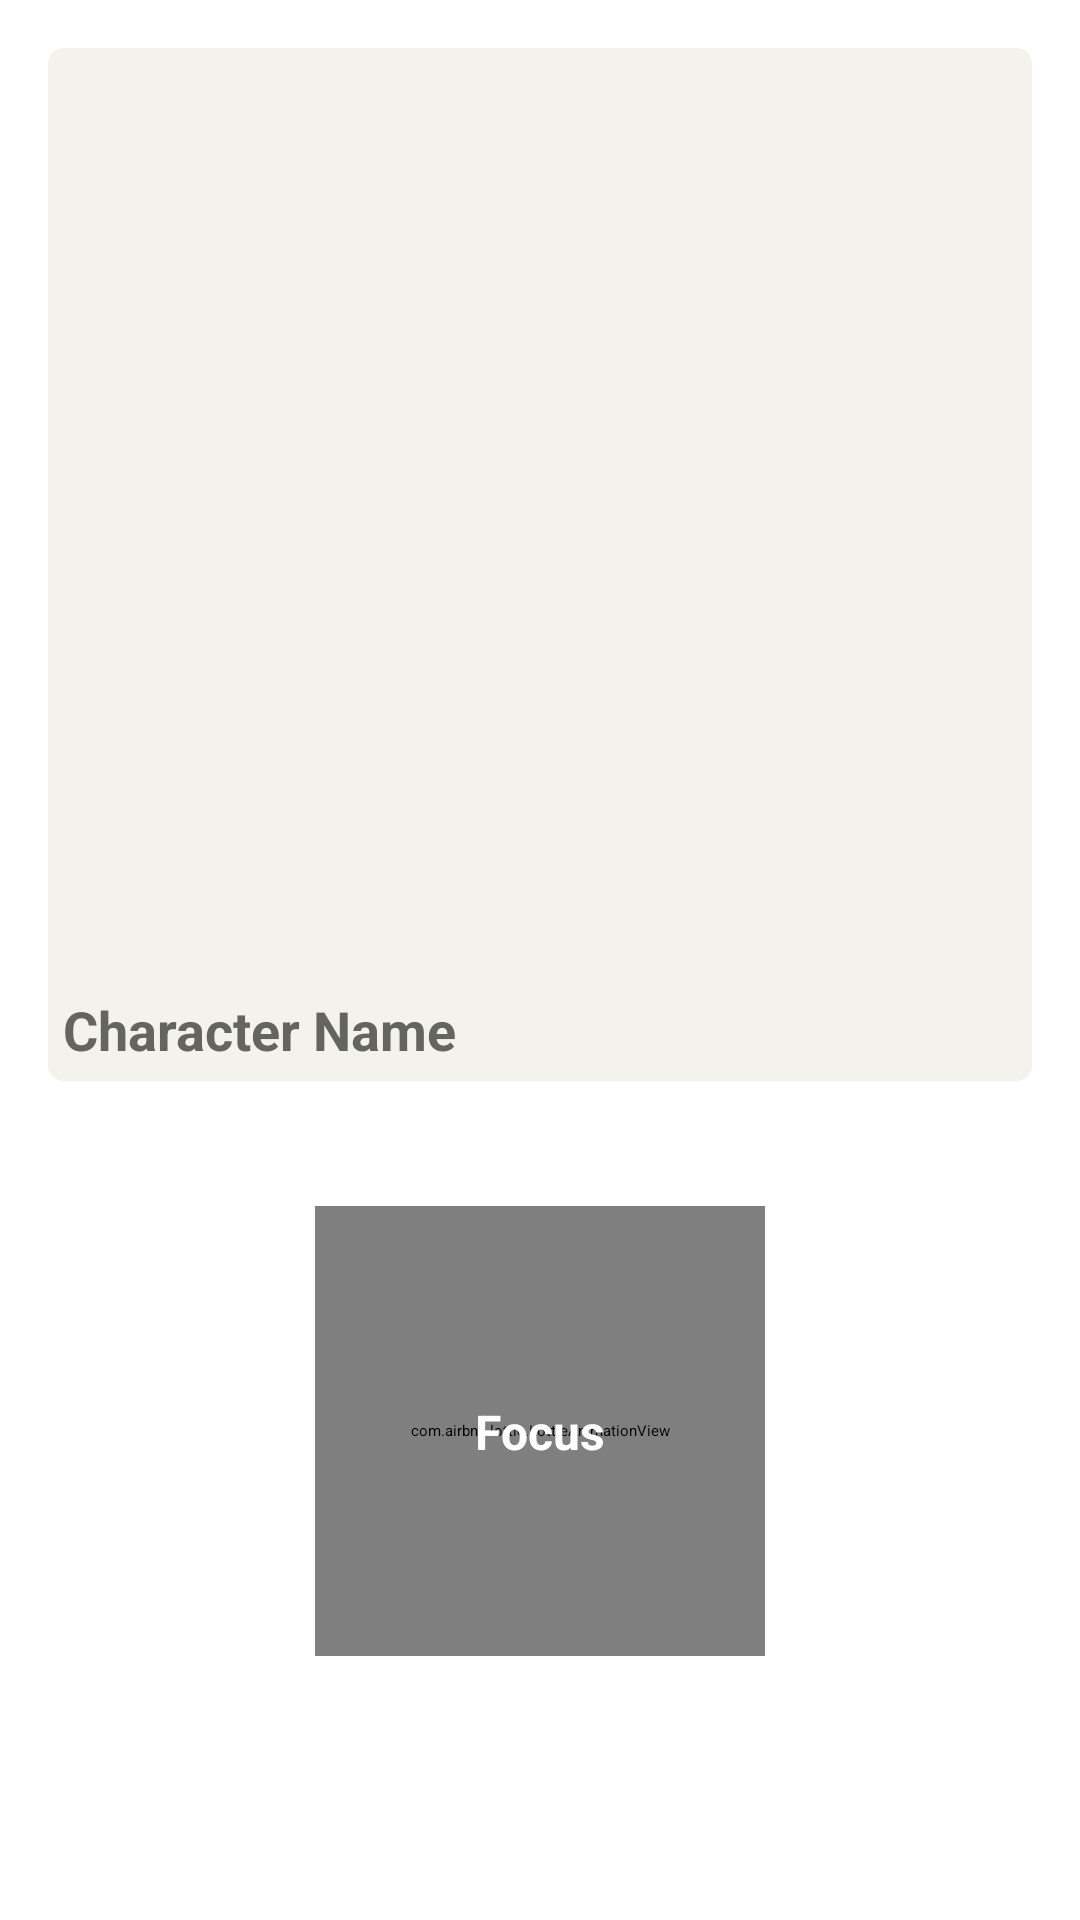

This screen was rendered from an Android layout file. Write that file and the resources it references.
<!-- AndroidManifest.xml: application theme Theme.CS361_Project_G11 -->
<!-- res/layout/activity_homepage.xml -->
<?xml version="1.0" encoding="utf-8"?>

<androidx.constraintlayout.widget.ConstraintLayout
    xmlns:android="http://schemas.android.com/apk/res/android"
    xmlns:app="http://schemas.android.com/apk/res-auto"
    xmlns:tools="http://schemas.android.com/tools"
    android:layout_width="match_parent"
    android:layout_height="match_parent"
    android:padding="16dp">

    
    <androidx.cardview.widget.CardView
        android:id="@+id/cardView"
        android:layout_width="0dp"
        android:layout_height="wrap_content"
        android:elevation="4dp"
        app:cardBackgroundColor="@color/gray"
        app:cardCornerRadius="5dp"
        app:layout_constraintEnd_toEndOf="parent"
        app:layout_constraintStart_toStartOf="parent"
        app:layout_constraintTop_toTopOf="parent">

        <LinearLayout
            android:layout_width="match_parent"
            android:layout_height="wrap_content"
            android:orientation="vertical">

            <ImageView
                android:id="@+id/avatarImageView"
                android:layout_width="match_parent"
                android:layout_height="300dp"
                android:layout_margin="5dp"
                android:scaleType="centerCrop"
                android:src="@drawable/character1" />

            <TextView
                android:id="@+id/nameTextView"
                android:layout_width="match_parent"
                android:layout_height="wrap_content"
                android:padding="5dp"
                android:text="Character Name"
                android:textColor="@color/text"
                android:textSize="18sp"
                android:textStyle="bold" />
        </LinearLayout>
    </androidx.cardview.widget.CardView>

    <com.airbnb.lottie.LottieAnimationView
        android:id="@+id/start_button"
        android:layout_width="150dp"
        android:layout_height="150dp"

        android:layout_marginBottom="72dp"
        app:layout_constraintBottom_toBottomOf="parent"
        app:layout_constraintEnd_toEndOf="parent"
        app:layout_constraintStart_toStartOf="parent"
        app:lottie_autoPlay="true"
        app:lottie_fileName="circle_button.json"
        app:lottie_loop="true" />

    <TextView
        android:id="@+id/start_button_text"
        android:layout_width="wrap_content"
        android:layout_height="wrap_content"
        android:text="Focus"
        android:textColor="@color/white"
        android:textSize="16dp"
        android:textStyle="bold"
        app:layout_constraintBottom_toBottomOf="@+id/start_button"
        app:layout_constraintEnd_toEndOf="@+id/start_button"
        app:layout_constraintStart_toStartOf="@+id/start_button"
        app:layout_constraintTop_toTopOf="@+id/start_button" />

</androidx.constraintlayout.widget.ConstraintLayout>
<!-- resources referenced by this layout -->
<resources>
  <color name="gray">#F3F2EC</color>
  <color name="text">#65655F</color>
  <color name="white">#FFFFFFFF</color>
</resources>
